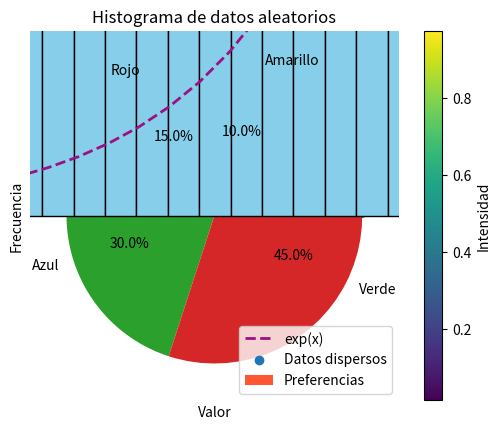

Write Python code to recreate this figure.
# Importar Librerias
import numpy as np
import matplotlib.pyplot as plt

# Numeros especiales
Pi = np.pi          # Valor de pi 3.141592653589793
e = np.e            # Valor de e 2.718281828459045
inf = np.inf        # Infinito Positivo
minf = -np.inf      # Infinito Negativo
NoNumero = np.nan   # No es un numero (Not a number)
print(f"Valor de Pi: {Pi}, Valor de e: {e}")
print(f"Infinito positivo: {inf}, infinito negativo: {minf}")
print(f"No es un numero: {NoNumero}")

# Definir algunos valores
x = 24
y = 17.4
z = 3 + 4j

print("\n--- Operaciones Aritmeticas ---")
# Operaciones
print(f"{x} + {y} = {x + y}")          # Suma
print(f"{x} - {y} = {x - y}")          # Resta
print(f"{x} * {y} = {x * y}")          # Multiplicacion
print(f"{x} / {y} = {x / y}")          # Division
print(f"{x} // 9 = {x // 9}")          # Division entera
print(f"{x} % 9 = {x % 9}")            # Modulo
print(f"√{x} = {np.sqrt(x)}")          # Raiz Cuadrada
print(f"{x}^3 = {x ** 3}")             # Potencia
print(f"{x}^3 = {np.power(x, 3)}")     # Potencia con numpy
print(f"3√{x} = {np.power(x, 1/3)}")   # Raiz N-esima con numpy
print(f"|-{y}| = {np.abs(-y)}")        # Valor absoluto
print(f'Re({z}) = {np.real(z)}')       # Parte Real
print(f'Im({z}) = {np.imag(z)}')       # Parte Imaginaria
print(f"|{z}| = {np.abs(z)}")          # Modulo Numero complejo
print(f'Arg({z}) = {np.angle(z)}')     # Argumento de un complejo
print(f'{z}* = {np.conj(z)}')          # Conjugado

print("\n--- Funciones Matematicas ---")
# Funciones matematicas
print(f"e^2 = {np.exp(2)}")                  # Funcinoes exponencial
print(f"Ln({x}) = {np.log(x)}")              # Logaritmo Natural
print(f"Log_7({x}) = {np.emath.logn(7, x)}") # Logaritmo cualquier base (base, argumento)
print(f"floor({y}) = {np.floor(y)}")         # Funciones Piso
print(f"Ceil({y}) = {np.ceil(y)}")           # Funciones Cielo
print(f'√(5^2+12^2) = {np.hypot(5, 12)}')    # Hipotenusa

print("\n--- Funciones Trigonometricas ---")
#Funciones Trigonometricas (Por defecto estan en Radianes)
print(f"sin(π/6) = {np.sin(Pi/6)}")         # Funcion Seno
print(f"cos(π/6) = {np.cos(Pi/6)}")         # Funcion Coseno
print(f"tg(π/6) = {np.tan(Pi/6)}")          # Funcion Tangente
print(f"sec(π/6) = {1 / np.cos(Pi/6)}")     # Funcion Secante
print(f"csc(π/6) = {1 / np.sin(Pi/6)}")     # Funcion Cosecante
print(f"cotg(π/6) = {1 / np.tan(Pi/6)}")    # Funcion Cotangente

print("\n--- Funciones Trigonometricas Inversas ---")
#Funciones Trigonometricas Inversas
print(f'Arcosen(1/2) = {np.arcsin(1/2) * 180 / Pi }')   # Arcoseno
print(f'Arcocosen(1/2) = {np.arccos(1/2) * 180 / Pi}')  # Arcocoseno
print(f'Arcotg(1) = {np.arctan(1) * 180 / Pi}')     # Arcotangente

print("\n--- Transformaciones de Angulos ---")
# Cambios de Angulos
print(f'180° en radianes es: {np.deg2rad(180)}')    # De deg a radianes
print(f'π/4 en grados es: {np.rad2deg(Pi/4)}')      # De radianes a deg

print("\n--- Funciones Hiperbolicas ---")
# Funciones Hiporbolicas
print(f"sinh(3) = {np.sinh(3)}")        # Funcion Seno Hiporbolico
print(f"cosh(3) = {np.cosh(3)}")        # Funcion Coseno Hiporbolico
print(f"tanh(3) = {np.tanh(3)}")        # Funcion Tangente Hiporbolico
print(f"sech(3) = {1 / np.cosh(3)}")    # Funcion Secante Hiporbolico
print(f"csch(3) = {1 / np.sinh(3)}")    # Funcion Cosecante Hiporbolico
print(f"cotanh(3) = {1 / np.tanh(3)}")  # Funcion Cotangente Hiporbolico

print("\n--- Funciones Hiperbolicas Inversas ---")
# Funciones Hiporbolicas Inversas
print(f"Arcosinh(5) = {np.arcsinh(5)}")     # Funcion ArcoSeno Hiporbolico
print(f"Arcocosh(5) = {np.arccosh(5)}")     # Funcion ArcoCoseno Hiporbolico
print(f"Arcotanh(1/2) = {np.arctanh(1/2)}") # Funcion ArcoTangente Hiporbolico

# Funciones inversas restante
"""
θ = arcsec(x)
sec(θ) = x
1 / cos(θ) = x
cos(θ) = 1 / x
θ = arccos(1/x)
"""
print(f"Arcsec(5) = {np.arccos(1 / 5)}")            # Funcion ArcoSecante
print(f"Arccsc(5) = {np.arcsin(1 / 5)}")            # Funcion ArcoCosecante
print(f"Arccotg(5) = {np.arctan(1 / 5)}")           # Funcion ArcoCotangente
print(f"Arcsech(1/2) = {np.arccosh(1 / (1/2))}")    # Funcion ArcoSecante Hiporbolico
print(f"Arccsch(5) = {np.arcsinh(1 / 5)}")          # Funcion ArcoCosecante Hiporbolico
print(f"Arccotanh(5) = {np.arctanh(1 / 5)}")        # Funcion ArcoCotangente Hiporbolico

print("\n--- MCM y MCD ---")
lista = np.array([12, 24, 8])
print(f'Minimo comun multiplo {lista} = {np.lcm.reduce(lista)}')    # Minimo comun multiplo
print(f'Maximo comun divisor {lista} = {np.gcd.reduce(lista)}')     # Maximo comun divisor

# Graficos
# Grafico de una funcion f(x)
x = np.linspace(- 5, 5, 50) # Crear un vector que empieza en -5, termina en 5 y tiene 50 elementos equidistantes
y = np.exp(x)

plt.plot(x, y, label='exp(x)', color='#9c1182', linestyle='--', linewidth=2) # Crear el gráfico de una funcion

# Agregar etiquetas y título al gráfico
plt.xlabel('x')
plt.ylabel('Funcion: exp(x)')
plt.title('Función Exponencial')

plt.xlim(-6, 6) # Limites de visualizacion en X
plt.ylim(-1, 20 ) # Limites de visualizacion en Y

plt.legend() # Mostrar la leyenda
plt.grid() # El grafico tiene cuadriculas   

plt.show() # Mostrar el gráfico

# Grafico de puntos (Scatterplot)
x = np.random.randint(-100, 101, size = 50) # Vector de numeros aleatorios entre -100 y 100
y = np.random.randint(-100, 101, size = 50)
plt.scatter(x, y, label = 'Datos dispersos')
plt.xlabel('Valor x')
plt.ylabel('Valor Y')
plt.title('Scatterplot')

plt.xlim(-105, 105) 
plt.ylim(-105, 105 )
plt.legend()
plt.grid() 

plt.show() 

# Scatterplot con colormap
x = np.random.rand(100)
y = np.random.rand(100)
colores = np.random.rand(100)

plt.scatter(x, y, c=colores, cmap='viridis')
plt.colorbar(label='Intensidad')

plt.title('Scatterplot con colormap')
plt.show()

# Grafico de Barras
categorias = np.array(['Rojo', 'Azul', 'Verde', 'Amarillo', 'Blanco'])
valores = np.array([23, 45, 56, 78, 33])
colores = np.array(['red', 'green', 'blue', 'orange', 'purple']) # Los colores de las barras se pueden agregan con caracteres 
colores_hex = np.array(['#FF5733', '#00FF00', '#0000FF', '#FFA500', '#800080']) # O en hexadecimal

plt.bar(categorias, valores, label = 'Preferencias', color = colores_hex) # Crear el gráfico de barras

plt.xlabel('Categorías')
plt.ylabel('Valores')
plt.title('Gráfico de barras')
plt.legend()
plt.show()

# Grafico de Torta
etiquetas = ['Rojo', 'Azul', 'Verde', 'Amarillo']
valores = [15, 30, 45, 10]

plt.pie(valores, labels=etiquetas, autopct='%1.1f%%', startangle=90)
plt.title('Gráfico de torta')
plt.show()

# Histograma
datos = np.random.randn(1000)  # 1000 puntos de datos distribuidos normalmente

# Crear el histograma
plt.hist(datos, bins = 30, color='skyblue', edgecolor='black')  # 'bins' controla el número de barras

plt.xlabel('Valor')
plt.ylabel('Frecuencia')
plt.title('Histograma de datos aleatorios')

plt.show()